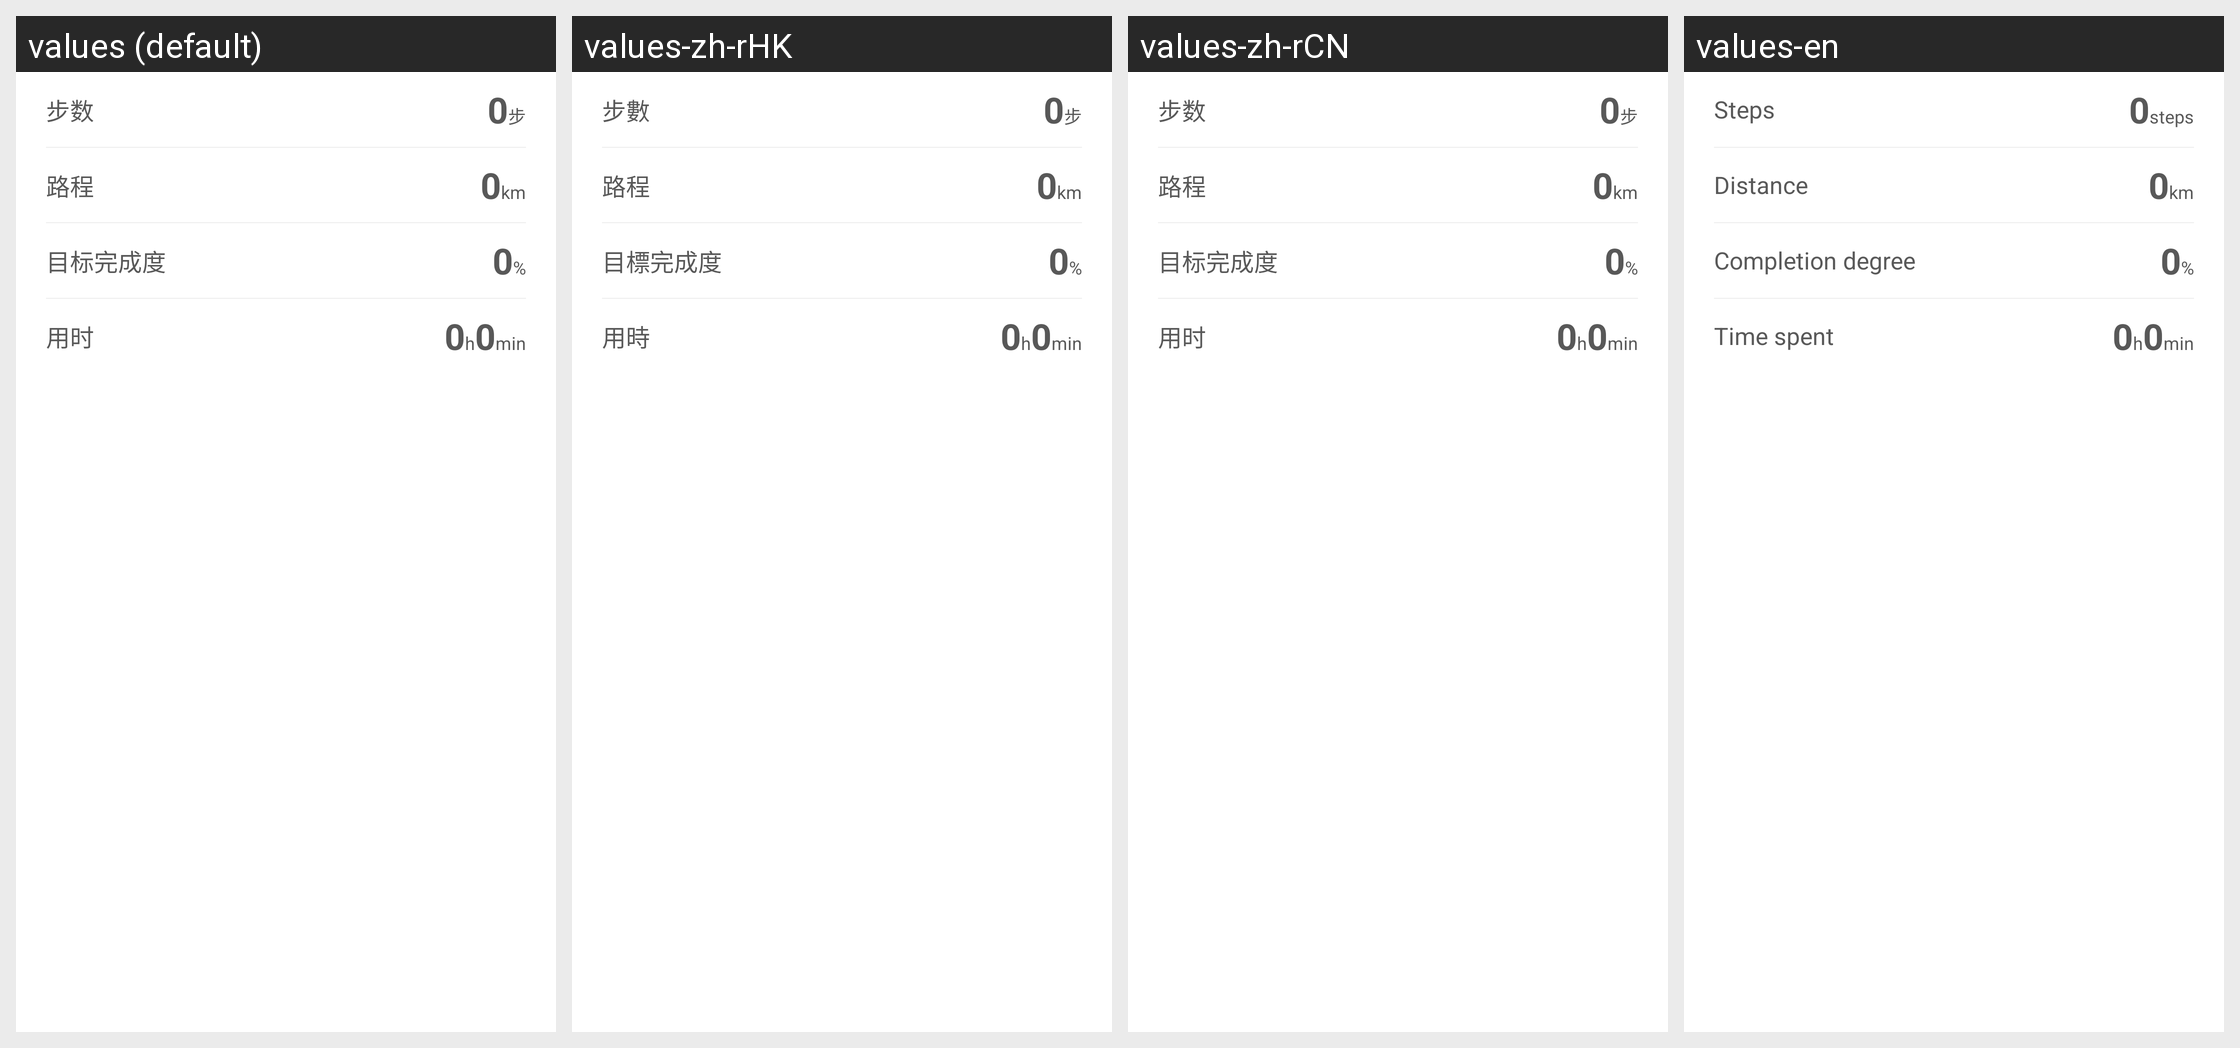

For this localized Android screen grid, give each drawn string resource with its value in every locale shown.
Android screen res/layout/step_chatr_base.xml rendered under 4 locales, left to right: values (default), values-zh-rHK, values-zh-rCN, values-en. Device: Nexus 5 (rendered at 1080×1920; each locale shown at half size, 540×960, under a caption strip naming it); theme ActionBarTheme.
Other locales in the repository, not shown: values-zh-rTW.
Strings drawn on this screen, with the default value and each locale's value (text and hints the layout hard-codes, and strings that could not be matched under every locale, appear in the picture but are not listed):

chart_steps
  values: 步数
  values-zh-rHK: 步數
  values-zh-rCN: 步数
  values-en: Steps

step_single
  values: 步
  values-zh-rHK: 步
  values-zh-rCN: 步
  values-en: steps

chart_journey
  values: 路程
  values-zh-rHK: 路程
  values-zh-rCN: 路程
  values-en: Distance

killmeter
  values: km
  values-zh-rHK: km
  values-zh-rCN: km
  values-en: km

chart_target
  values: 目标完成度
  values-zh-rHK: 目標完成度
  values-zh-rCN: 目标完成度
  values-en: Completion degree

chart_time
  values: 用时
  values-zh-rHK: 用時
  values-zh-rCN: 用时
  values-en: Time spent
